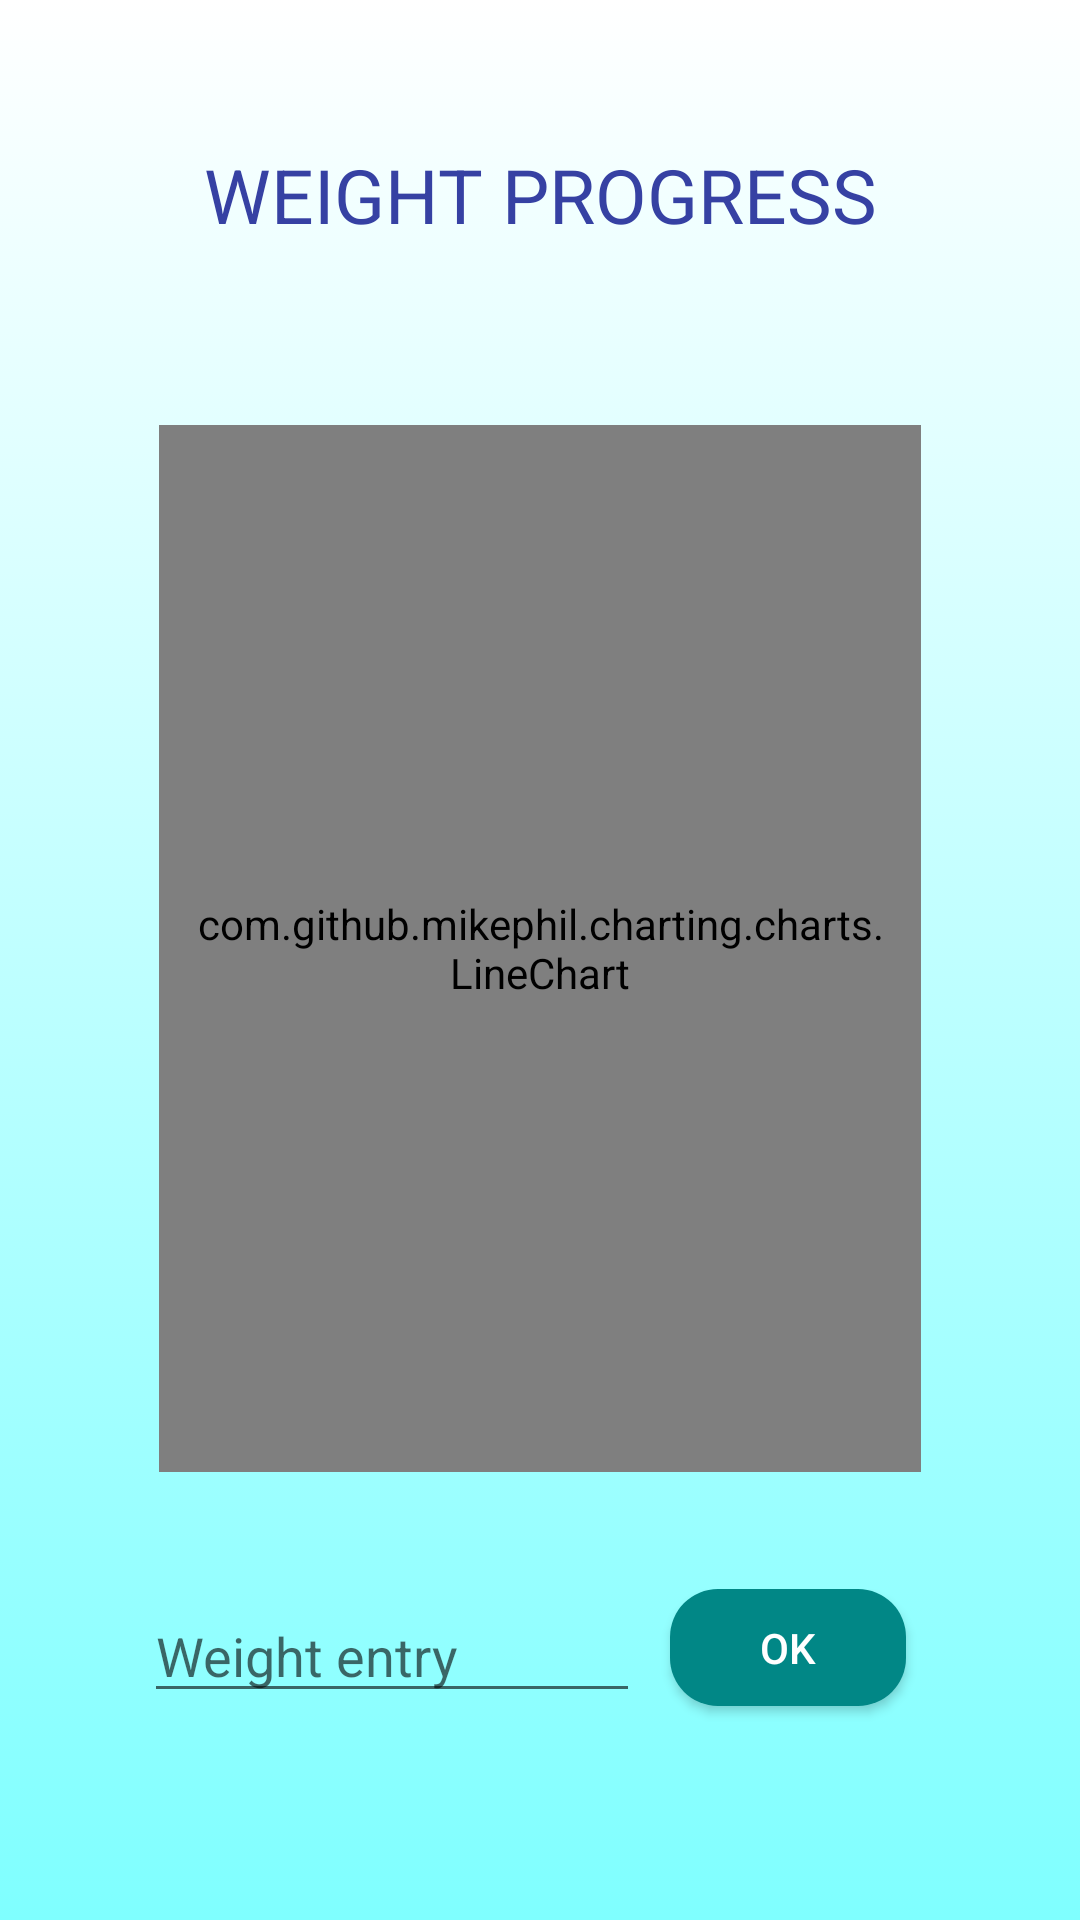

The Android layout XML behind this screen, and the referenced resources:
<!-- AndroidManifest.xml: application theme Theme.AppCompat.Light.NoActionBar -->
<!-- res/layout/activity_estadisticas_weight.xml -->
<?xml version="1.0" encoding="utf-8"?>
<LinearLayout xmlns:android="http://schemas.android.com/apk/res/android"
    xmlns:app="http://schemas.android.com/apk/res-auto"
    android:orientation="vertical"
    android:layout_width="match_parent"
    android:layout_height="match_parent"
    android:background="@drawable/gradient_background"
    android:padding="48dp">

    <TextView
        android:id="@+id/weight_graphcs"
        android:layout_width="match_parent"
        android:layout_height="wrap_content"
        android:text="@string/Weight_graphic"
        android:textAlignment="center"
        android:textColor="#3641A3"
        android:textFontWeight="30"
        android:textSize="25sp" />

    <View
        android:id="@+id/divider2"
        android:layout_width="match_parent"
        android:layout_height="50dp" />

    <com.github.mikephil.charting.charts.LineChart
        android:id="@+id/lineChart"
        android:layout_width="match_parent"
        android:layout_height="349dp"
        android:layout_marginStart="5dp"
        android:layout_marginTop="10dp"
        android:layout_marginEnd="5dp"
        android:layout_marginBottom="10dp"
        android:padding="9dp" />

    <View
        android:id="@+id/divider4"
        android:layout_width="match_parent"
        android:layout_height="29dp" />

    <LinearLayout
        android:layout_width="match_parent"
        android:layout_height="59dp"
        android:orientation="horizontal">

        <EditText
            android:id="@+id/weightEntry"
            android:layout_width="wrap_content"
            android:layout_height="wrap_content"
            android:layout_weight="1"
            android:hint="@string/Weight_entry"
            android:inputType="numberDecimal"
            android:importantForAutofill="no" />

        <Button
            android:id="@+id/button_ok"
            android:layout_width="50dp"
            android:layout_height="wrap_content"
            android:layout_gravity="center_horizontal"
            android:layout_margin="10dp"
            android:layout_marginLeft="10dp"
            android:layout_marginTop="10dp"
            android:layout_marginRight="10dp"
            android:layout_weight="0.5"
            android:background="@drawable/rounded_button"
            android:maxWidth="16dp"
            android:text="@string/ok"
            android:textColor="#FFFFFF" />
    </LinearLayout>
    <View
        android:id="@+id/divider5"
        android:layout_width="match_parent"
        android:layout_height="50dp" />

</LinearLayout>
<!-- resources referenced by this layout -->
<resources>
  <!-- drawable gradient_background (drawable) -->
  <?xml version="1.0" encoding="utf-8"?>
  <selector xmlns:android="http://schemas.android.com/apk/res/android">
      <item>
          <shape>
              <gradient
                  android:startColor="@color/colorBackgroundStart"
                  android:endColor="@color/colorBackgroundEnd"
                  android:angle="270"/>
          </shape>
      </item>
  </selector>
  <!-- drawable rounded_button (drawable) -->
  <?xml version="1.0" encoding="utf-8"?>
  <shape xmlns:android="http://schemas.android.com/apk/res/android">
      <corners android:radius="16dp"/>
      <solid android:color="#018786" />
  </shape>
  <string name="Weight_entry">Weight entry</string>
  <string name="Weight_graphic">WEIGHT PROGRESS</string>
  <string name="ok">OK</string>
  <color name="colorBackgroundStart">#FFFFFF</color>
  <color name="colorBackgroundEnd">#7FFFFF</color>
</resources>
